Run: headless pygame with SDL's dummy video driver; simulated clock (each Clock.tick advances the game by its frame time, no real sleeping); random seed 0; keys injected as events and as key.get_pressed() state; no mouse input.
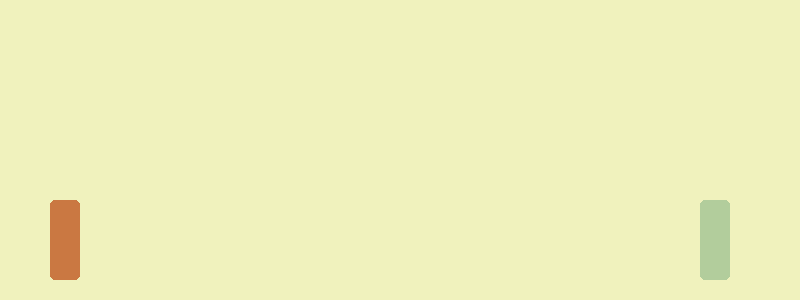
Frame 1 of 4 · flips 1–60 · no input
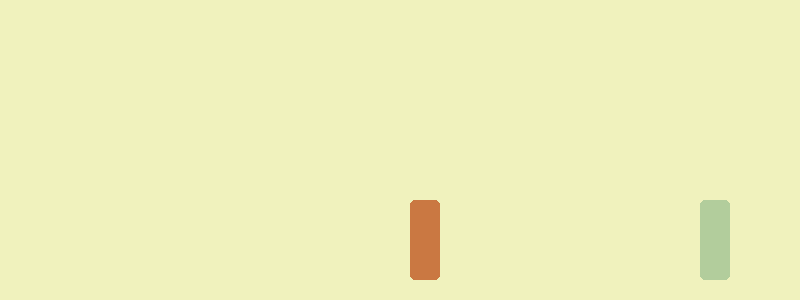
Frame 2 of 4 · flips 61–180 · tapped SPACE, RETURN · held RIGHT (→), D
Frame 3 of 4 · flips 181–300 · held DOWN (↓), S · screen unchanged from frame 2, image omitted
Frame 4 of 4 · flips 301–420 · held LEFT (←), A, UP (↑), W · screen same as frame 1, image omitted

The pygame program that drew these frames:

# Example file showing a circle moving on screen
import pygame

# Initialize Pygame
pygame.init()


# Set width and height for window
SCREEN_WIDTH, SCREEN_HEIGHT = 800, 300

# Create window
screen = pygame.display.set_mode((SCREEN_WIDTH, SCREEN_HEIGHT))

pygame.display.set_caption("Sidescroller Game") # Title



# Colors
beige = (240, 242, 189) # background

orange = (202, 120, 66) # player1
green = (178, 205, 156) # player2


# # # #Character# # # #

CHAR_SIZE = 50

# Start Location
x = 50
y = 200
CHAR_W = 30
CHAR_H = 80
CHAR_VEL_X = 3 # Velocity
CHAR_VEL_Y = 3
JUMP = False


# # MAIN GAME LOOP # #
running = True

while running:
    pygame.time.delay(10)
    for event in pygame.event.get():
        if event.type == pygame.QUIT:
            running = False

    keys = pygame.key.get_pressed() # checks keypress
    if keys[pygame.K_LEFT] and x > 0:
        x -= CHAR_VEL_X
    if keys[pygame.K_RIGHT] and x < 800 - CHAR_W:
        x += CHAR_VEL_X
    #if keys[pygame.K_UP] and y > 0:
    #    y -= CHAR_VEL_Y
    #if keys[pygame.K_DOWN] and y < 300 - CHAR_H:
    #    y +=CHAR_VEL_Y
    
    if not JUMP and keys[pygame.K_SPACE]:
        JUMP = True
    if JUMP:
        y -= CHAR_VEL_Y
        CHAR_VEL_Y -= 1
        if CHAR_VEL_Y < -10:
            JUMP = False
            CHAR_VEL_Y = 10


    screen.fill(beige) # Resets screen with background color
    pygame.draw.rect(screen, orange,(x, y, CHAR_W, CHAR_H), border_radius=5) # screen/color/x-location/y-location/width-of-object/height-of-object/outline.
    pygame.draw.rect(screen, green,(700, 200, CHAR_W, CHAR_H), border_radius=5)
    
    
    pygame.display.flip() # Update display

pygame.quit()
